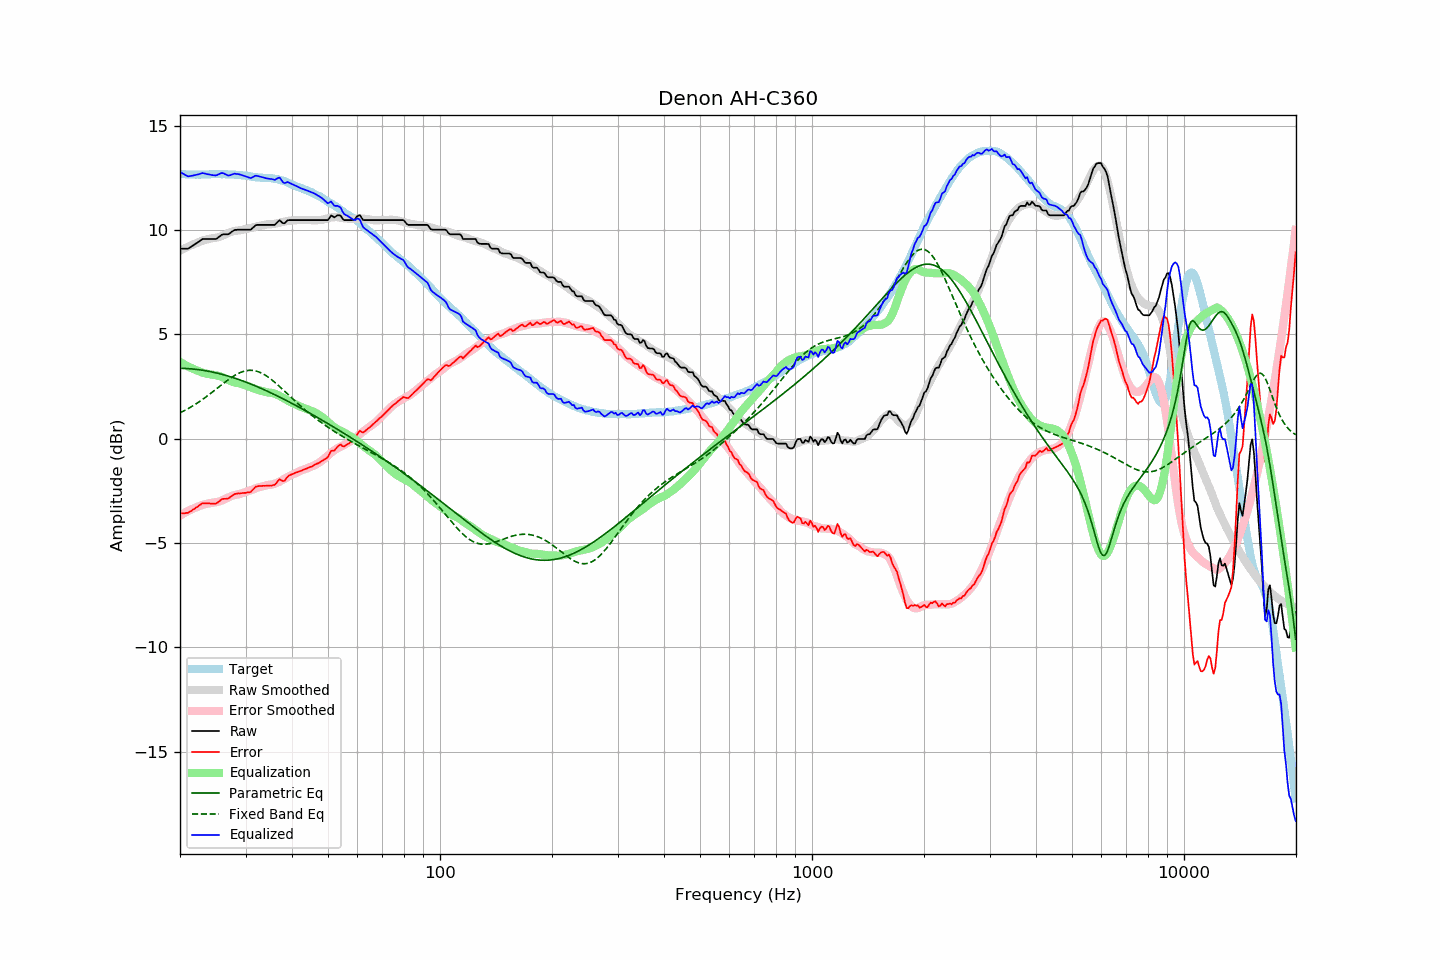

The file beside this chart, header and first rows:
frequency, raw, error, smoothed, error_smoothed, equalization, parametric_eq, fixed_band_eq, equalized_raw, equalized_smoothed, target
20.00, 9.11, -3.59, 9.00, -3.68, 3.68, 3.38, 1.24, 12.79, 12.69, 12.69
20.20, 9.11, -3.57, 9.05, -3.64, 3.64, 3.37, 1.28, 12.74, 12.68, 12.68
20.40, 9.11, -3.57, 9.09, -3.59, 3.59, 3.37, 1.32, 12.70, 12.68, 12.68
20.61, 9.11, -3.57, 9.13, -3.55, 3.55, 3.37, 1.36, 12.65, 12.67, 12.68
20.81, 9.11, -3.55, 9.17, -3.50, 3.50, 3.36, 1.40, 12.61, 12.67, 12.66
21.02, 9.11, -3.55, 9.20, -3.46, 3.46, 3.36, 1.44, 12.57, 12.67, 12.66
21.23, 9.16, -3.50, 9.24, -3.42, 3.42, 3.35, 1.49, 12.58, 12.66, 12.66
21.44, 9.21, -3.46, 9.27, -3.39, 3.39, 3.35, 1.53, 12.60, 12.66, 12.67
21.66, 9.26, -3.40, 9.30, -3.35, 3.35, 3.34, 1.58, 12.61, 12.66, 12.65
21.87, 9.31, -3.36, 9.34, -3.32, 3.32, 3.33, 1.62, 12.63, 12.66, 12.66
22.09, 9.36, -3.30, 9.37, -3.29, 3.29, 3.32, 1.67, 12.65, 12.66, 12.65
22.31, 9.41, -3.25, 9.40, -3.26, 3.26, 3.32, 1.72, 12.67, 12.66, 12.66
22.54, 9.46, -3.20, 9.43, -3.22, 3.22, 3.31, 1.77, 12.68, 12.66, 12.65
22.76, 9.52, -3.14, 9.47, -3.19, 3.19, 3.29, 1.83, 12.71, 12.66, 12.66
22.99, 9.57, -3.09, 9.49, -3.17, 3.17, 3.28, 1.88, 12.73, 12.66, 12.66
23.22, 9.57, -3.09, 9.52, -3.15, 3.15, 3.27, 1.94, 12.71, 12.66, 12.66
23.45, 9.57, -3.10, 9.54, -3.13, 3.13, 3.26, 1.99, 12.69, 12.66, 12.67
23.69, 9.57, -3.10, 9.55, -3.11, 3.11, 3.24, 2.05, 12.68, 12.67, 12.66
23.92, 9.57, -3.10, 9.57, -3.10, 3.10, 3.23, 2.11, 12.66, 12.67, 12.66
24.16, 9.57, -3.11, 9.59, -3.08, 3.08, 3.21, 2.17, 12.65, 12.67, 12.67
24.40, 9.57, -3.11, 9.60, -3.07, 3.07, 3.20, 2.23, 12.63, 12.67, 12.68
24.65, 9.57, -3.11, 9.62, -3.06, 3.06, 3.18, 2.29, 12.62, 12.68, 12.68
24.89, 9.57, -3.11, 9.63, -3.05, 3.05, 3.16, 2.35, 12.61, 12.68, 12.68
25.14, 9.60, -3.08, 9.64, -3.03, 3.03, 3.15, 2.41, 12.63, 12.68, 12.68
25.39, 9.66, -3.03, 9.66, -3.02, 3.02, 3.13, 2.47, 12.67, 12.68, 12.68
25.65, 9.72, -2.97, 9.69, -2.99, 2.99, 3.11, 2.53, 12.71, 12.68, 12.68
25.91, 9.78, -2.89, 9.72, -2.96, 2.96, 3.09, 2.59, 12.73, 12.68, 12.67
26.16, 9.80, -2.88, 9.75, -2.92, 2.92, 3.07, 2.65, 12.72, 12.67, 12.68
26.43, 9.80, -2.88, 9.79, -2.89, 2.89, 3.05, 2.71, 12.68, 12.67, 12.68
26.69, 9.80, -2.88, 9.82, -2.85, 2.85, 3.02, 2.77, 12.65, 12.67, 12.67
26.96, 9.80, -2.86, 9.85, -2.81, 2.81, 3.00, 2.83, 12.61, 12.67, 12.66
27.23, 9.85, -2.81, 9.89, -2.78, 2.78, 2.98, 2.88, 12.62, 12.66, 12.66
27.50, 9.91, -2.75, 9.92, -2.75, 2.75, 2.95, 2.93, 12.65, 12.66, 12.66
27.77, 9.96, -2.71, 9.94, -2.72, 2.72, 2.93, 2.99, 12.67, 12.66, 12.66
28.05, 10.01, -2.64, 9.96, -2.70, 2.70, 2.90, 3.03, 12.70, 12.65, 12.65
28.33, 10.01, -2.64, 9.97, -2.68, 2.68, 2.88, 3.08, 12.69, 12.65, 12.65
28.62, 10.02, -2.62, 9.97, -2.67, 2.67, 2.85, 3.12, 12.68, 12.64, 12.64
28.90, 10.02, -2.63, 9.98, -2.65, 2.65, 2.83, 3.15, 12.67, 12.63, 12.64
29.19, 10.02, -2.61, 10.00, -2.63, 2.63, 2.80, 3.19, 12.64, 12.63, 12.63
29.48, 10.02, -2.60, 10.02, -2.60, 2.60, 2.77, 3.22, 12.62, 12.62, 12.62
29.78, 10.02, -2.60, 10.03, -2.57, 2.57, 2.74, 3.24, 12.59, 12.61, 12.61
30.08, 10.02, -2.59, 10.05, -2.55, 2.55, 2.71, 3.26, 12.57, 12.60, 12.61
30.38, 10.02, -2.57, 10.07, -2.52, 2.52, 2.68, 3.27, 12.54, 12.59, 12.59
30.68, 10.02, -2.57, 10.08, -2.50, 2.50, 2.65, 3.28, 12.51, 12.58, 12.58
30.99, 10.02, -2.55, 10.10, -2.47, 2.47, 2.62, 3.28, 12.49, 12.57, 12.57
31.30, 10.09, -2.47, 10.12, -2.44, 2.44, 2.59, 3.27, 12.53, 12.56, 12.55
31.61, 10.16, -2.39, 10.14, -2.41, 2.41, 2.56, 3.27, 12.56, 12.55, 12.55
31.93, 10.23, -2.30, 10.16, -2.38, 2.38, 2.53, 3.25, 12.60, 12.54, 12.53
32.24, 10.25, -2.28, 10.18, -2.35, 2.35, 2.49, 3.23, 12.60, 12.53, 12.53
32.57, 10.25, -2.27, 10.20, -2.33, 2.33, 2.46, 3.20, 12.57, 12.52, 12.52
32.89, 10.25, -2.26, 10.21, -2.31, 2.31, 2.43, 3.17, 12.55, 12.52, 12.51
33.22, 10.25, -2.26, 10.22, -2.29, 2.29, 2.39, 3.14, 12.54, 12.51, 12.51
33.55, 10.25, -2.25, 10.24, -2.27, 2.27, 2.36, 3.09, 12.52, 12.51, 12.50
33.89, 10.25, -2.26, 10.25, -2.25, 2.25, 2.33, 3.05, 12.49, 12.50, 12.51
34.23, 10.25, -2.24, 10.27, -2.23, 2.23, 2.29, 3.00, 12.47, 12.50, 12.49
34.57, 10.25, -2.25, 10.28, -2.21, 2.21, 2.25, 2.95, 12.46, 12.49, 12.49
34.92, 10.25, -2.24, 10.28, -2.21, 2.21, 2.22, 2.89, 12.45, 12.48, 12.49
35.27, 10.25, -2.24, 10.28, -2.20, 2.20, 2.18, 2.83, 12.44, 12.48, 12.49
35.62, 10.25, -2.22, 10.29, -2.18, 2.18, 2.15, 2.77, 12.43, 12.47, 12.46
35.97, 10.25, -2.21, 10.30, -2.15, 2.15, 2.11, 2.70, 12.40, 12.45, 12.46
... 635 more rows
